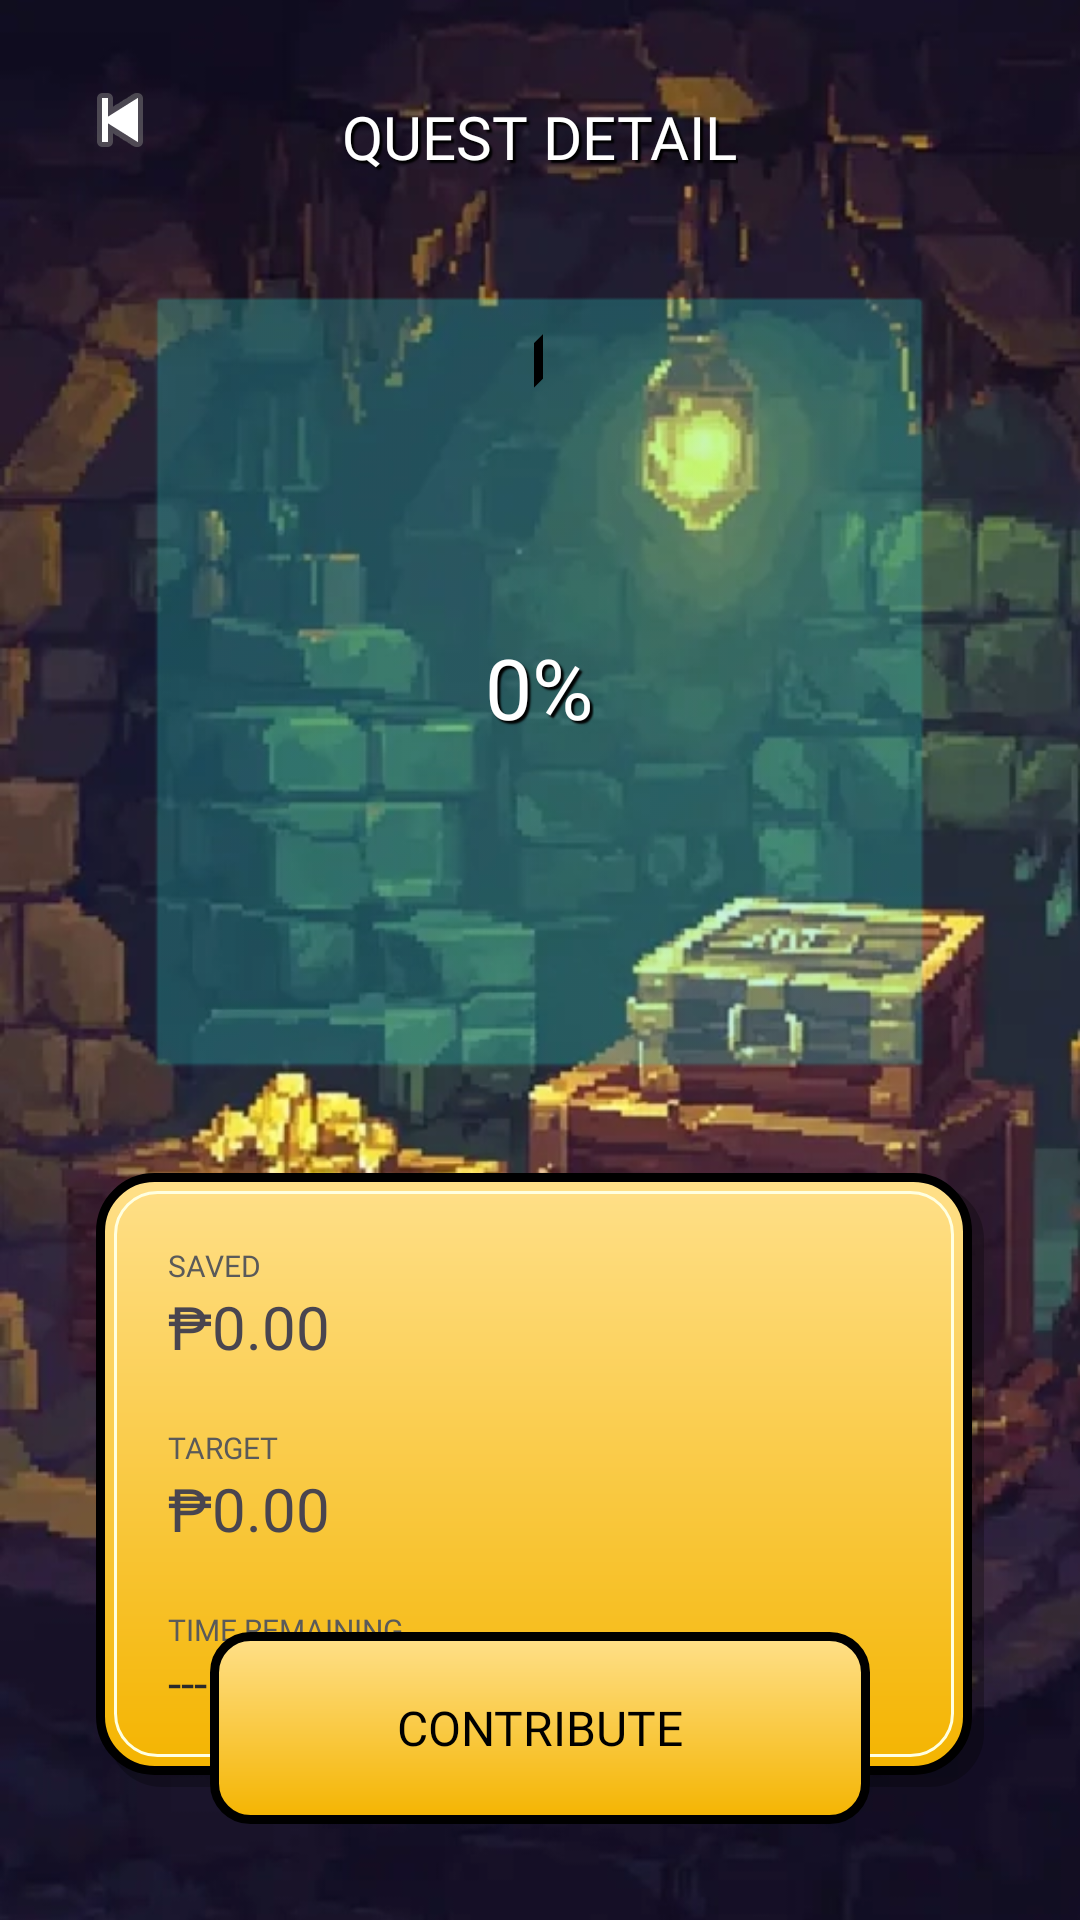

Layout XML and referenced resources for this Android screen:
<!-- AndroidManifest.xml: application theme Theme.KitagoMobileGame -->
<!-- res/layout/activity_goal_detail.xml -->
<?xml version="1.0" encoding="utf-8"?>
<androidx.constraintlayout.widget.ConstraintLayout
    xmlns:android="http://schemas.android.com/apk/res/android"
    xmlns:app="http://schemas.android.com/apk/res-auto"
    xmlns:tools="http://schemas.android.com/tools"
    android:layout_width="match_parent"
    android:layout_height="match_parent">

    
    <ImageView
        android:layout_width="match_parent"
        android:layout_height="match_parent"
        android:src="@drawable/bg_cave"
        android:scaleType="centerCrop"
        android:contentDescription="@null" />

    
    <ImageButton
        android:id="@+id/btnBack"
        android:layout_width="48dp"
        android:layout_height="48dp"
        android:layout_margin="16dp"
        android:src="@android:drawable/ic_media_previous"
        android:background="?attr/selectableItemBackgroundBorderless"
        android:contentDescription="@string/back"
        app:layout_constraintStart_toStartOf="parent"
        app:layout_constraintTop_toTopOf="parent" />

    
    <TextView
        android:id="@+id/tvGoalDetailTitle"
        android:layout_width="wrap_content"
        android:layout_height="wrap_content"
        android:layout_marginTop="32dp"
        android:fontFamily="@font/press_start_2p"
        android:text="@string/quest_detail"
        android:textColor="@color/white"
        android:textSize="20sp"
        android:shadowColor="#000000"
        android:shadowDx="3"
        android:shadowDy="3"
        android:shadowRadius="1"
        app:layout_constraintEnd_toEndOf="parent"
        app:layout_constraintStart_toStartOf="parent"
        app:layout_constraintTop_toTopOf="parent" />

    
    <FrameLayout
        android:id="@+id/orbContainer"
        android:layout_width="260dp"
        android:layout_height="260dp"
        android:layout_marginTop="40dp"
        app:layout_constraintEnd_toEndOf="parent"
        app:layout_constraintStart_toStartOf="parent"
        app:layout_constraintTop_toBottomOf="@id/tvGoalDetailTitle">

        <View
            android:layout_width="match_parent"
            android:layout_height="match_parent"
            android:background="@android:drawable/btn_default_small"
            android:backgroundTint="#442CE3D6" />

        <ProgressBar
            android:id="@+id/goalOrbProgress"
            style="?android:attr/progressBarStyleHorizontal"
            android:layout_width="match_parent"
            android:layout_height="match_parent"
            android:progress="0"
            android:max="100"
            android:progressDrawable="@drawable/bg_orb_progress" />

        <TextView
            android:id="@+id/tvOrbPercent"
            android:layout_width="wrap_content"
            android:layout_height="wrap_content"
            android:layout_gravity="center"
            android:fontFamily="@font/press_start_2p"
            android:text="0%"
            android:textColor="@color/white"
            android:textSize="28sp"
            android:shadowColor="#000000"
            android:shadowDx="3"
            android:shadowDy="3"
            android:shadowRadius="1" />
    </FrameLayout>

    
    <LinearLayout
        android:id="@+id/statsPanel"
        android:layout_width="0dp"
        android:layout_height="wrap_content"
        android:layout_marginHorizontal="32dp"
        android:layout_marginTop="32dp"
        android:background="@drawable/bg_panel"
        android:orientation="vertical"
        android:padding="24dp"
        app:layout_constraintEnd_toEndOf="parent"
        app:layout_constraintStart_toStartOf="parent"
        app:layout_constraintTop_toBottomOf="@id/orbContainer">

        <TextView
            android:layout_width="wrap_content"
            android:layout_height="wrap_content"
            android:fontFamily="@font/press_start_2p"
            android:text="@string/saved"
            android:textColor="@color/text_muted"
            android:textSize="10sp"
            tools:ignore="SmallSp" />

        <TextView
            android:id="@+id/tvSavedAmount"
            android:layout_width="wrap_content"
            android:layout_height="wrap_content"
            android:layout_marginBottom="20dp"
            android:fontFamily="@font/press_start_2p"
            android:text="₱0.00"
            android:textColor="@color/hp_green"
            android:textSize="20sp" />

        <TextView
            android:layout_width="wrap_content"
            android:layout_height="wrap_content"
            android:fontFamily="@font/press_start_2p"
            android:text="@string/target"
            android:textColor="@color/text_muted"
            android:textSize="10sp"
            tools:ignore="SmallSp" />

        <TextView
            android:id="@+id/tvTargetAmount"
            android:layout_width="wrap_content"
            android:layout_height="wrap_content"
            android:layout_marginBottom="20dp"
            android:fontFamily="@font/press_start_2p"
            android:text="₱0.00"
            android:textColor="@color/hp_red"
            android:textSize="20sp" />

        <TextView
            android:layout_width="wrap_content"
            android:layout_height="wrap_content"
            android:fontFamily="@font/press_start_2p"
            android:text="@string/time_remaining"
            android:textColor="@color/text_muted"
            android:textSize="10sp"
            tools:ignore="SmallSp" />

        <TextView
            android:id="@+id/tvDeadline"
            android:layout_width="wrap_content"
            android:layout_height="wrap_content"
            android:fontFamily="@font/press_start_2p"
            android:text="---"
            android:textColor="@color/text_dark"
            android:textSize="16sp" />
    </LinearLayout>

    
    <TextView
        android:id="@+id/btnContribute"
        android:layout_width="220dp"
        android:layout_height="64dp"
        android:layout_marginBottom="32dp"
        android:background="@drawable/bg_button_gold"
        android:fontFamily="@font/press_start_2p"
        android:text="CONTRIBUTE"
        android:textColor="#000000"
        android:textSize="16sp"
        android:gravity="center"
        android:clickable="true"
        android:focusable="true"
        app:layout_constraintBottom_toBottomOf="parent"
        app:layout_constraintEnd_toEndOf="parent"
        app:layout_constraintStart_toStartOf="parent" />

</androidx.constraintlayout.widget.ConstraintLayout>
<!-- resources referenced by this layout -->
<resources>
  <color name="text_dark">#2B2B2B</color>
  <color name="text_muted">#5A5A5A</color>
  <color name="white">#FFFFFFFF</color>
  <!-- drawable bg_button_gold (drawable) -->
  <?xml version="1.0" encoding="utf-8"?>
  <shape xmlns:android="http://schemas.android.com/apk/res/android">
      <gradient
          android:startColor="#FFE08A"
          android:endColor="#F4B400"
          android:angle="270" />
      <stroke android:width="3dp" android:color="#000000" />
      <corners android:radius="12dp" />
  </shape>
  <!-- drawable bg_cave: webp bitmap (drawable, 386516 bytes) -->
  <!-- drawable bg_orb_progress (drawable) -->
  <?xml version="1.0" encoding="utf-8"?>
  <rotate xmlns:android="http://schemas.android.com/apk/res/android"
      android:fromDegrees="270"
      android:toDegrees="270">
      <shape
          android:innerRadiusRatio="2.5"
          android:shape="ring"
          android:thickness="12dp"
          android:useLevel="true">
          <gradient
              android:startColor="#2CE3D6"
              android:endColor="#1FA8A8"
              android:type="sweep" />
          <stroke android:width="2dp" android:color="#000000" />
      </shape>
  </rotate>
  <!-- drawable bg_panel (drawable) -->
  <?xml version="1.0" encoding="utf-8"?>
  <layer-list xmlns:android="http://schemas.android.com/apk/res/android">
      
      <item android:top="4dp" android:left="4dp">
          <shape>
              <solid android:color="#44000000" />
              <corners android:radius="18dp" />
          </shape>
      </item>
      
      <item android:bottom="4dp" android:right="4dp">
          <shape>
              <gradient
                  android:startColor="#FFE08A"
                  android:endColor="#F4B400"
                  android:angle="270" />
              <corners android:radius="18dp" />
              <stroke android:width="3dp" android:color="#000000" />
          </shape>
      </item>
      
      <item android:top="6dp" android:left="6dp" android:bottom="10dp" android:right="10dp">
          <shape>
              <stroke android:width="1dp" android:color="#FFFFE0" />
              <corners android:radius="14dp" />
          </shape>
      </item>
  </layer-list>
  <string name="back">Back</string>
  <string name="quest_detail">QUEST DETAIL</string>
  <string name="saved">SAVED</string>
  <string name="target">TARGET</string>
  <string name="time_remaining">TIME REMAINING</string>
  <style name="Theme.KitagoMobileGame" parent="Theme.Material3.DayNight.NoActionBar">
          
          <item name="android:statusBarColor">#000000</item>
      </style>
</resources>
